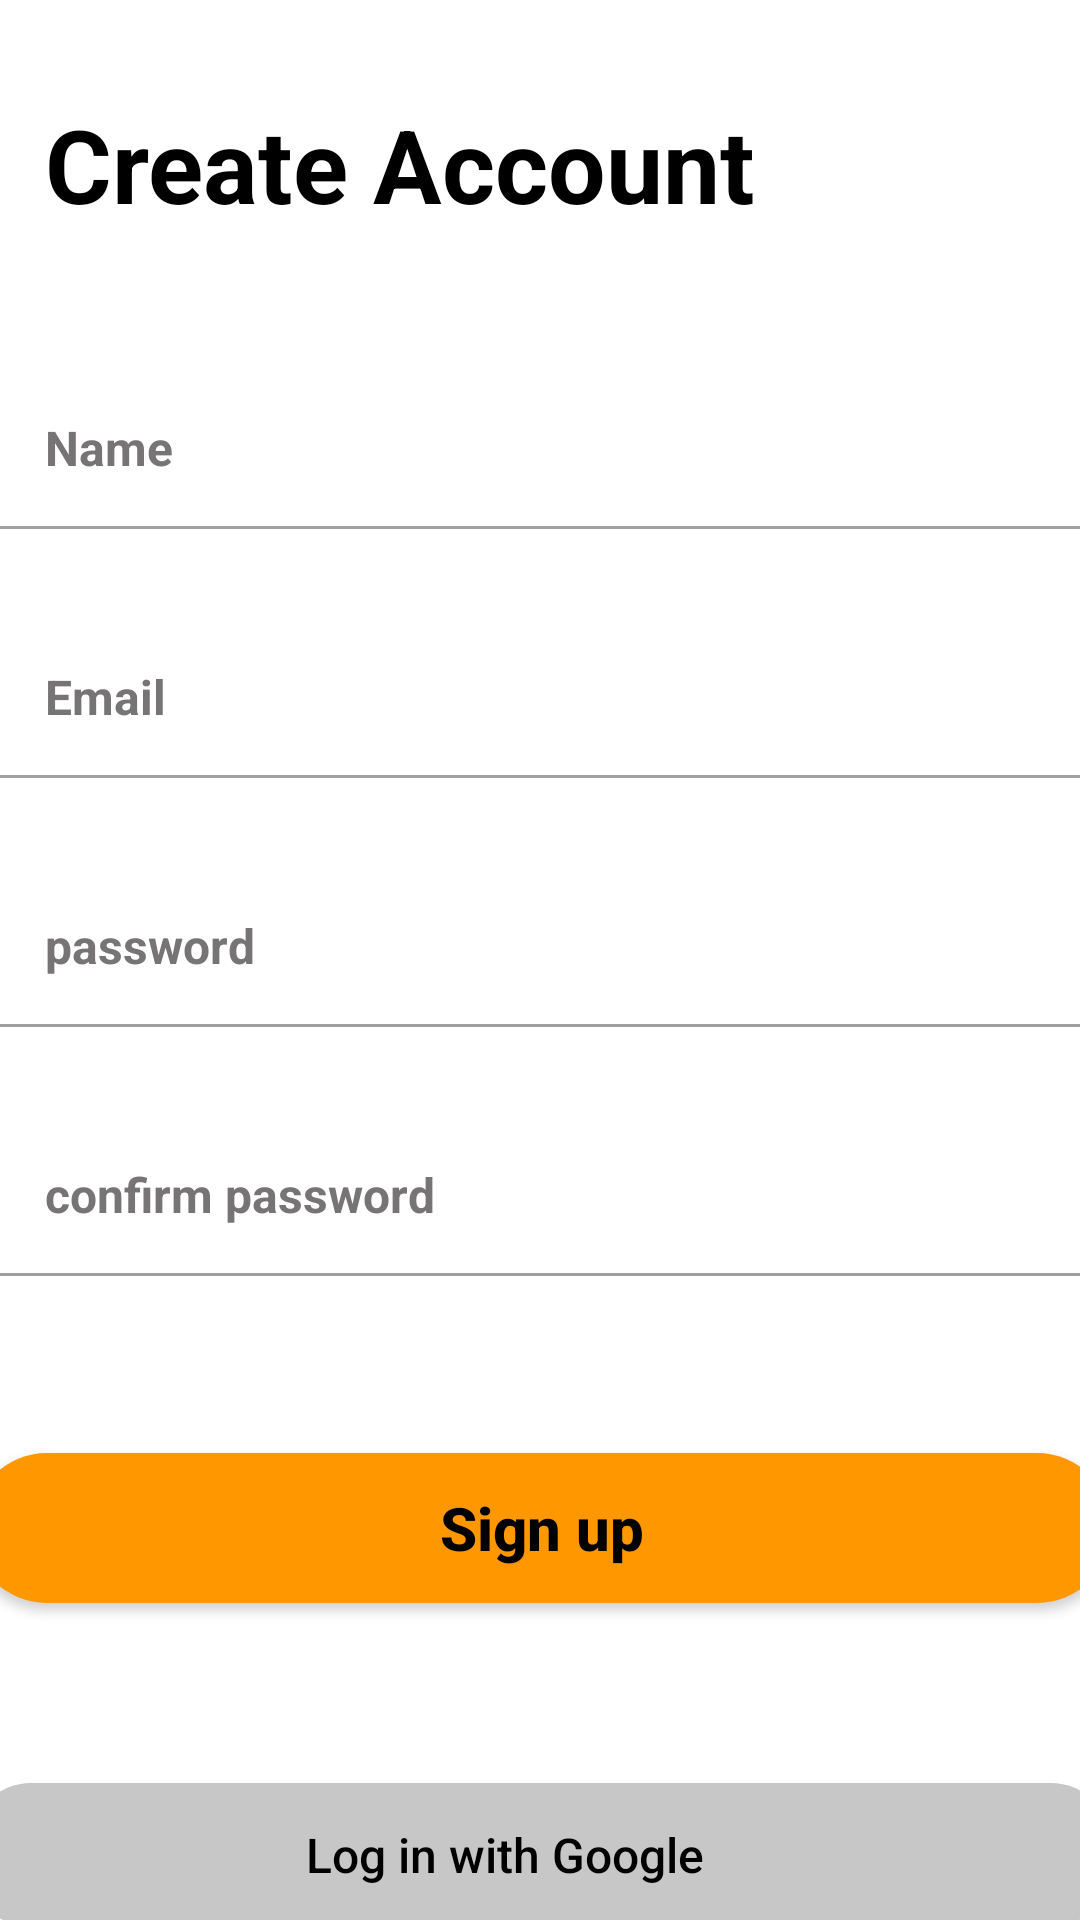

Write the Android layout XML for this screen, with the resource values it uses.
<!-- AndroidManifest.xml: application theme Theme.Loginform -->
<!-- res/layout/activity_register_form.xml -->
<?xml version="1.0" encoding="utf-8"?>

<androidx.constraintlayout.widget.ConstraintLayout xmlns:android="http://schemas.android.com/apk/res/android"
    xmlns:app="http://schemas.android.com/apk/res-auto"
    xmlns:tools="http://schemas.android.com/tools"
    android:id="@+id/main"
    android:layout_width="match_parent"
    android:layout_height="match_parent"
    tools:context=".register_form">

    <TextView
        android:id="@+id/textCreate"
        android:layout_width="wrap_content"
        android:layout_height="wrap_content"
        android:layout_marginStart="15dp"
        android:layout_marginTop="32dp"
        android:text="Create Account "
        android:textColor="#000000"
        android:textSize="34sp"
        android:textStyle="bold"
        app:layout_constraintEnd_toEndOf="parent"
        app:layout_constraintHorizontal_bias="0.0"
        app:layout_constraintStart_toStartOf="parent"
        app:layout_constraintTop_toTopOf="parent" />

    <EditText
        android:id="@+id/textName"
        android:layout_width="match_parent"
        android:layout_height="48dp"
        android:layout_marginTop="50dp"
        android:background="@android:color/transparent"
        android:ems="10"
        android:fontFamily="sans-serif"
        android:hint="Name"
        android:inputType="textEmailAddress"
        android:paddingLeft="15dp"
        android:paddingBottom="4dp"
        android:textColorHint="#767474"
        android:textSize="16sp"
        android:textStyle="bold"
        app:layout_constraintEnd_toEndOf="parent"
        app:layout_constraintHorizontal_bias="1.0"
        app:layout_constraintStart_toStartOf="parent"
        app:layout_constraintTop_toBottomOf="@+id/textCreate" />

    <View
        android:layout_width="380dp"
        android:layout_height="1dp"
        android:background="#A0A0A0"
        app:layout_constraintEnd_toEndOf="parent"
        app:layout_constraintStart_toStartOf="parent"
        app:layout_constraintTop_toBottomOf="@+id/textName" />

    <EditText
        android:id="@+id/textEmail"
        android:layout_width="match_parent"
        android:layout_height="48dp"
        android:layout_marginTop="35dp"
        android:background="@android:color/transparent"
        android:ems="10"
        android:fontFamily="sans-serif"
        android:hint="Email"
        android:inputType="textEmailAddress"
        android:paddingLeft="15dp"
        android:paddingBottom="4dp"
        android:textColorHint="#767474"
        android:textSize="16sp"
        android:textStyle="bold"
        app:layout_constraintEnd_toEndOf="parent"
        app:layout_constraintHorizontal_bias="0.0"
        app:layout_constraintStart_toStartOf="parent"
        app:layout_constraintTop_toBottomOf="@+id/textName" />

    <View
        android:layout_width="380dp"
        android:layout_height="1dp"
        android:background="#A0A0A0"
        app:layout_constraintEnd_toEndOf="parent"
        app:layout_constraintStart_toStartOf="parent"
        app:layout_constraintTop_toBottomOf="@+id/textEmail" />


    <EditText
        android:id="@+id/textPass"
        android:layout_width="match_parent"
        android:layout_height="48dp"
        android:layout_marginTop="35dp"
        android:background="@android:color/transparent"
        android:ems="10"
        android:fontFamily="sans-serif"
        android:hint="password"
        android:inputType="textPassword"
        android:paddingLeft="15dp"
        android:paddingBottom="4dp"
        android:textColorHint="#767474"
        android:textSize="16sp"
        android:textStyle="bold"
        app:layout_constraintEnd_toEndOf="parent"
        app:layout_constraintHorizontal_bias="0.0"
        app:layout_constraintStart_toStartOf="parent"
        app:layout_constraintTop_toBottomOf="@+id/textEmail" />

    <View
        android:layout_width="380dp"
        android:layout_height="1dp"
        android:background="#A0A0A0"
        app:layout_constraintEnd_toEndOf="parent"
        app:layout_constraintStart_toStartOf="parent"
        app:layout_constraintTop_toBottomOf="@+id/textPass" />


    <EditText
        android:id="@+id/textConfirmPass"
        android:layout_width="match_parent"
        android:layout_height="48dp"
        android:layout_marginTop="35dp"
        android:background="@android:color/transparent"
        android:ems="10"
        android:fontFamily="sans-serif"
        android:hint="confirm password"
        android:inputType="textPassword"
        android:paddingLeft="15dp"
        android:paddingBottom="4dp"
        android:textColorHint="#767474"
        android:textSize="16sp"
        android:textStyle="bold"
        app:layout_constraintEnd_toEndOf="parent"
        app:layout_constraintHorizontal_bias="0.0"
        app:layout_constraintStart_toStartOf="parent"
        app:layout_constraintTop_toBottomOf="@+id/textPass" />

    <View
        android:layout_width="380dp"
        android:layout_height="1dp"
        android:background="#A0A0A0"
        app:layout_constraintEnd_toEndOf="parent"
        app:layout_constraintStart_toStartOf="parent"
        app:layout_constraintTop_toBottomOf="@+id/textConfirmPass" />


    <Button
        android:id="@+id/btnSignUp"
        android:layout_width="380dp"
        android:layout_height="50dp"
        android:layout_marginTop="60dp"
        android:background="@drawable/custom_login_signup"
        android:text="Sign up"
        android:textAllCaps="false"
        android:textColor="#000000"
        android:textSize="20sp"
        android:textStyle="bold"
        app:backgroundTint="@null"
        app:layout_constraintEnd_toEndOf="parent"
        app:layout_constraintHorizontal_bias="0.498"
        app:layout_constraintStart_toStartOf="parent"
        app:layout_constraintTop_toBottomOf="@+id/textConfirmPass" />

    <LinearLayout
        android:id="@+id/btnGoogle"
        android:layout_width="380dp"
        android:layout_height="48dp"
        android:layout_alignRight="@id/btnSignUp"
        android:layout_marginTop="60dp"
        android:background="@drawable/customgoogleandface"
        android:gravity="center_vertical"
        android:orientation="horizontal"
        android:paddingStart="16dp"
        android:paddingEnd="16dp"
        app:layout_constraintEnd_toEndOf="parent"
        app:layout_constraintHorizontal_bias="0.5"
        app:layout_constraintStart_toStartOf="parent"
        app:layout_constraintTop_toBottomOf="@+id/btnSignUp">


        <TextView
            android:layout_width="0dp"
            android:layout_height="wrap_content"
            android:layout_weight="1"
            android:fontFamily="sans-serif-medium"
            android:gravity="center"
            android:text="Log in with Google"
            android:textAlignment="center"
            android:textColor="#000000"
            android:textSize="16sp" />

        <ImageView
            android:layout_width="24dp"
            android:layout_height="24dp"
            android:contentDescription="Google logo"
            android:src="@drawable/ic_google_logo" />
    </LinearLayout>

    <LinearLayout
        android:id="@+id/btnFacebook"
        android:layout_width="380dp"
        android:layout_height="48dp"
        android:layout_marginTop="10dp"
        android:layout_alignRight="@id/btnSignUp"
        android:background="@drawable/customgoogleandface"
        android:gravity="center_vertical"
        android:orientation="horizontal"
        android:paddingStart="16dp"
        android:paddingEnd="16dp"
        app:layout_constraintEnd_toEndOf="parent"
        app:layout_constraintHorizontal_bias="0.5"
        app:layout_constraintStart_toStartOf="parent"
        app:layout_constraintTop_toBottomOf="@+id/btnGoogle">

        <TextView
            android:layout_width="0dp"
            android:layout_height="wrap_content"
            android:layout_weight="1"
            android:fontFamily="sans-serif-medium"
            android:text="Log in with Facebook"
            android:textColor="#000000"
            android:textSize="16sp"
            android:gravity="center"
            android:textAlignment="center"/>

        <ImageView
            android:layout_width="24dp"
            android:layout_height="24dp"
            android:contentDescription="Facebook logo"
            android:src="@drawable/ic_facebook_logo" />
    </LinearLayout>

    <LinearLayout
        android:layout_width="wrap_content"
        android:layout_height="wrap_content"
        android:layout_gravity="center_horizontal"
        android:layout_marginBottom="16dp"
        android:orientation="horizontal"
        app:layout_constraintBottom_toBottomOf="parent"
        app:layout_constraintEnd_toEndOf="parent"
        app:layout_constraintStart_toStartOf="parent"
        app:layout_constraintTop_toBottomOf="@+id/btnFacebook">

        <TextView
            android:layout_width="wrap_content"
            android:layout_height="match_parent"
            android:gravity="center"
            android:text="Already a member? "
            android:textAlignment="center"
            android:textColor="#000000"
            android:textSize="14sp" />

        <TextView
            android:id="@+id/tvJoinNow"
            android:layout_width="wrap_content"
            android:layout_height="wrap_content"
            android:clickable="true"
            android:focusable="true"
            android:foreground="?attr/selectableItemBackground"
            android:onClick="OnSignInClick"
            android:text="Sign in"
            android:textColor="#4285F4"
            android:textSize="14sp"
            android:textStyle="bold"
            android:tooltipText="Click to join now" />
    </LinearLayout>





</androidx.constraintlayout.widget.ConstraintLayout>
<!-- resources referenced by this layout -->
<resources>
  <!-- drawable custom_login_signup (drawable) -->
  <?xml version="1.0" encoding="utf-8"?>
  
  <shape
      xmlns:android="http://schemas.android.com/apk/res/android"
      android:shape="rectangle">
      <size
          android:width="100dp"
          android:height="50dp"/>
      <solid
          android:color="#FF9800"/>
      <corners
          android:radius="30dp"/>
  
  </shape>
  <!-- drawable customgoogleandface (drawable) -->
  <?xml version="1.0" encoding="utf-8"?>
  
  <shape
      android:shape="rectangle"
      xmlns:android="http://schemas.android.com/apk/res/android">
      <size
          android:width="100dp"
          android:height="50dp"/>
      <solid
          android:color="#C7C7C7"/>
      <corners
          android:radius="20dp"/>
  
  </shape>
  <!-- drawable ic_facebook_logo: png bitmap (drawable, 250568 bytes) -->
  <style name="Theme.Loginform" parent="Theme.MaterialComponents.DayNight.NoActionBar">
          
          <item name="colorPrimary">@color/purple_500</item>
          <item name="colorPrimaryVariant">@color/purple_700</item>
          <item name="colorOnPrimary">@color/white</item>
          
          <item name="colorSecondary">@color/teal_200</item>
          <item name="colorSecondaryVariant">@color/teal_700</item>
          <item name="colorOnSecondary">@color/black</item>
          
          <item name="android:statusBarColor">?attr/colorPrimaryVariant</item>
          
      </style>
  <!-- not gathered from this repository: default colours our renderer supplied (Android Studio template values) -->
  <color name="purple_500">#FF6200EE</color>
  <color name="purple_700">#FF3700B3</color>
  <color name="teal_200">#FF03DAC5</color>
  <color name="teal_700">#FF018786</color>
  <color name="black">#FF000000</color>
  <color name="white">#FFFFFFFF</color>
</resources>
